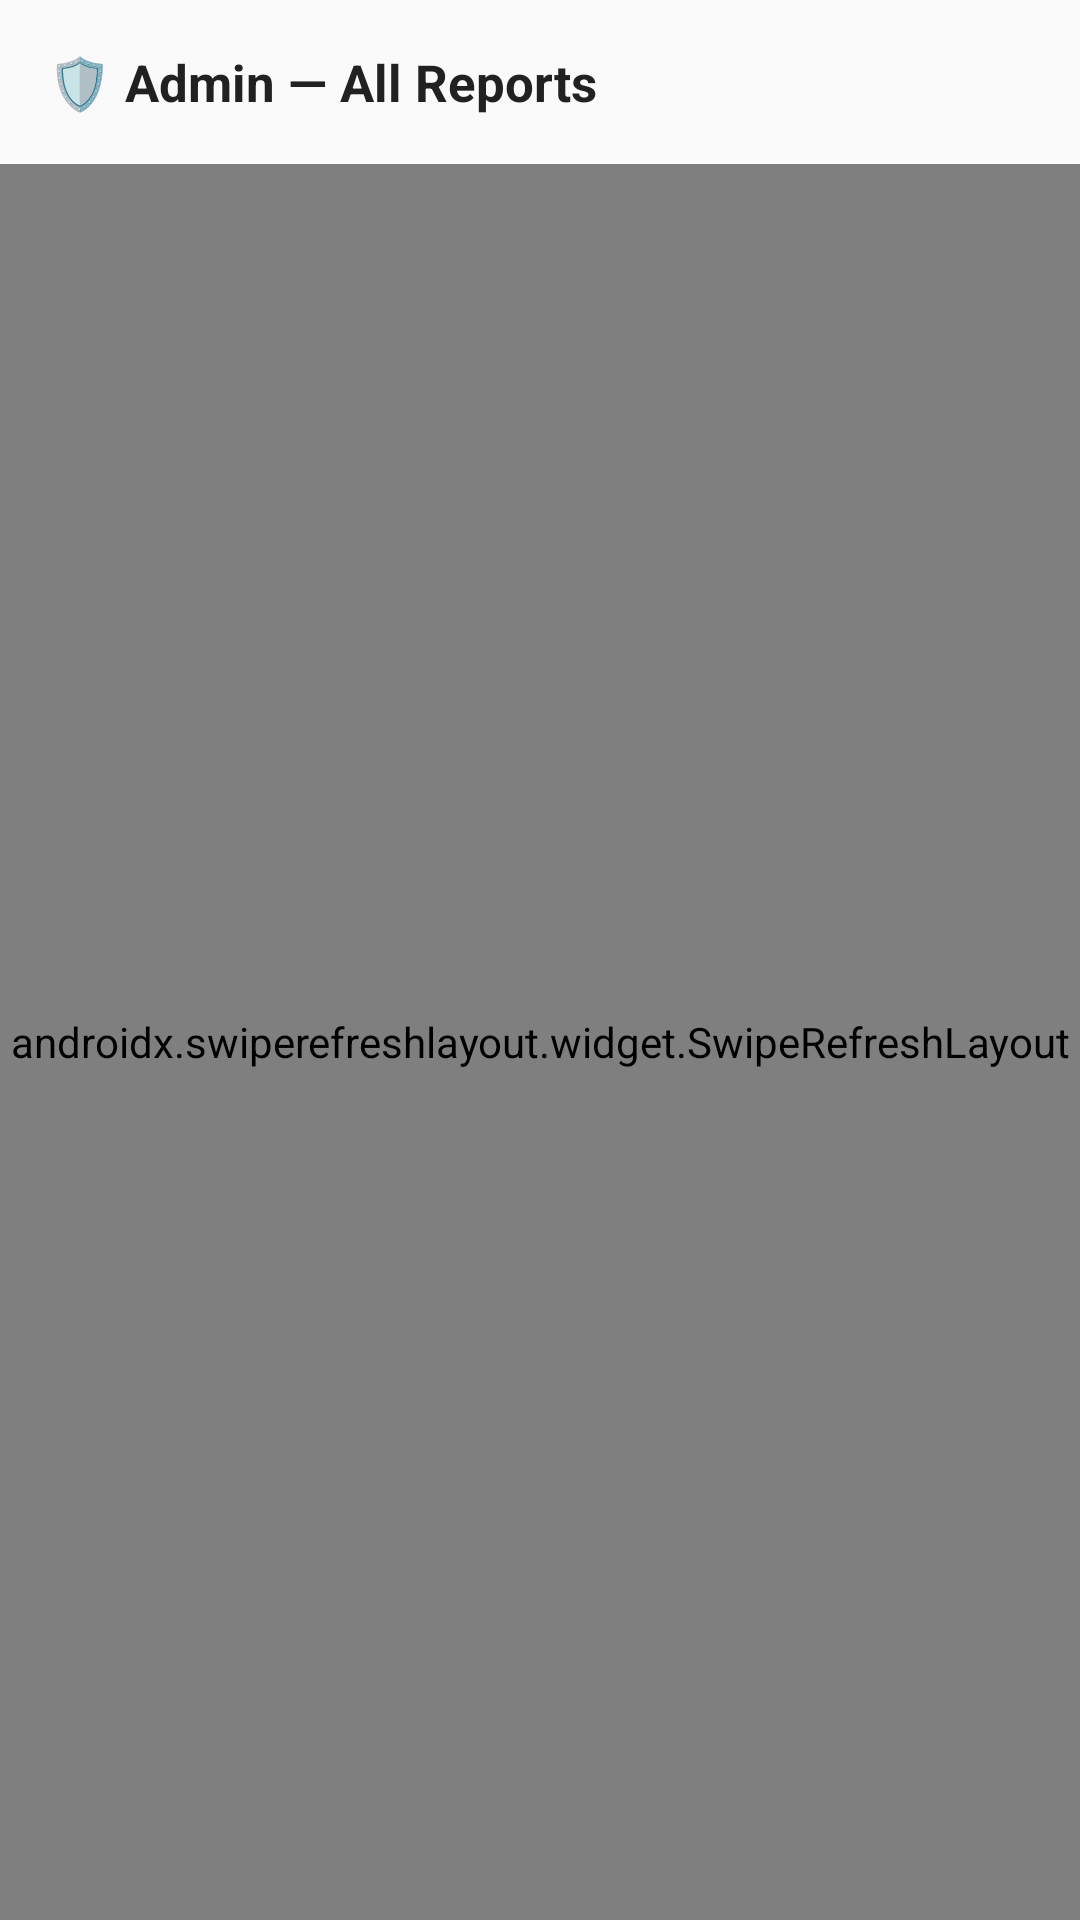

This screen was rendered from an Android layout file. Write that file and the resources it references.
<!-- AndroidManifest.xml: application theme Theme.CampusLostAndFound -->
<!-- res/layout/fragment_admin.xml -->
<?xml version="1.0" encoding="utf-8"?>
<LinearLayout
    xmlns:android="http://schemas.android.com/apk/res/android"
    android:layout_width="match_parent"
    android:layout_height="match_parent"
    android:orientation="vertical"
    android:background="@color/surface">

    <TextView
        android:layout_width="match_parent"
        android:layout_height="wrap_content"
        android:text="🛡️ Admin — All Reports"
        android:textSize="17sp"
        android:textStyle="bold"
        android:textColor="@color/on_surface"
        android:padding="16dp" />

    <ProgressBar
        android:id="@+id/progress"
        android:layout_width="wrap_content"
        android:layout_height="wrap_content"
        android:layout_gravity="center"
        android:visibility="gone" />

    <TextView
        android:id="@+id/tv_empty"
        android:layout_width="match_parent"
        android:layout_height="wrap_content"
        android:text="No reports found."
        android:textColor="@color/text_secondary"
        android:textSize="15sp"
        android:gravity="center"
        android:padding="40dp"
        android:visibility="gone" />

    <androidx.swiperefreshlayout.widget.SwipeRefreshLayout
        android:id="@+id/swipe_refresh"
        android:layout_width="match_parent"
        android:layout_height="match_parent">

        <androidx.recyclerview.widget.RecyclerView
            android:id="@+id/recycler_admin"
            android:layout_width="match_parent"
            android:layout_height="match_parent"
            android:clipToPadding="false"
            android:paddingBottom="8dp" />
    </androidx.swiperefreshlayout.widget.SwipeRefreshLayout>

</LinearLayout>
<!-- resources referenced by this layout -->
<resources>
  <color name="on_surface">#212121</color>
  <color name="surface">#FAFAFA</color>
  <color name="text_secondary">#757575</color>
  <style name="Theme.CampusLostAndFound" parent="Theme.MaterialComponents.DayNight.DarkActionBar">
          <item name="colorPrimary">@color/primary</item>
          <item name="colorPrimaryVariant">@color/primary_dark</item>
          <item name="colorOnPrimary">@color/white</item>
          <item name="colorSecondary">@color/accent</item>
          <item name="colorOnSecondary">@color/white</item>
          <item name="android:statusBarColor">@color/primary_dark</item>
      </style>
  <color name="primary">#1565C0</color>
  <color name="primary_dark">#0D47A1</color>
  <color name="white">#FFFFFF</color>
  <color name="accent">#F57C00</color>
</resources>
